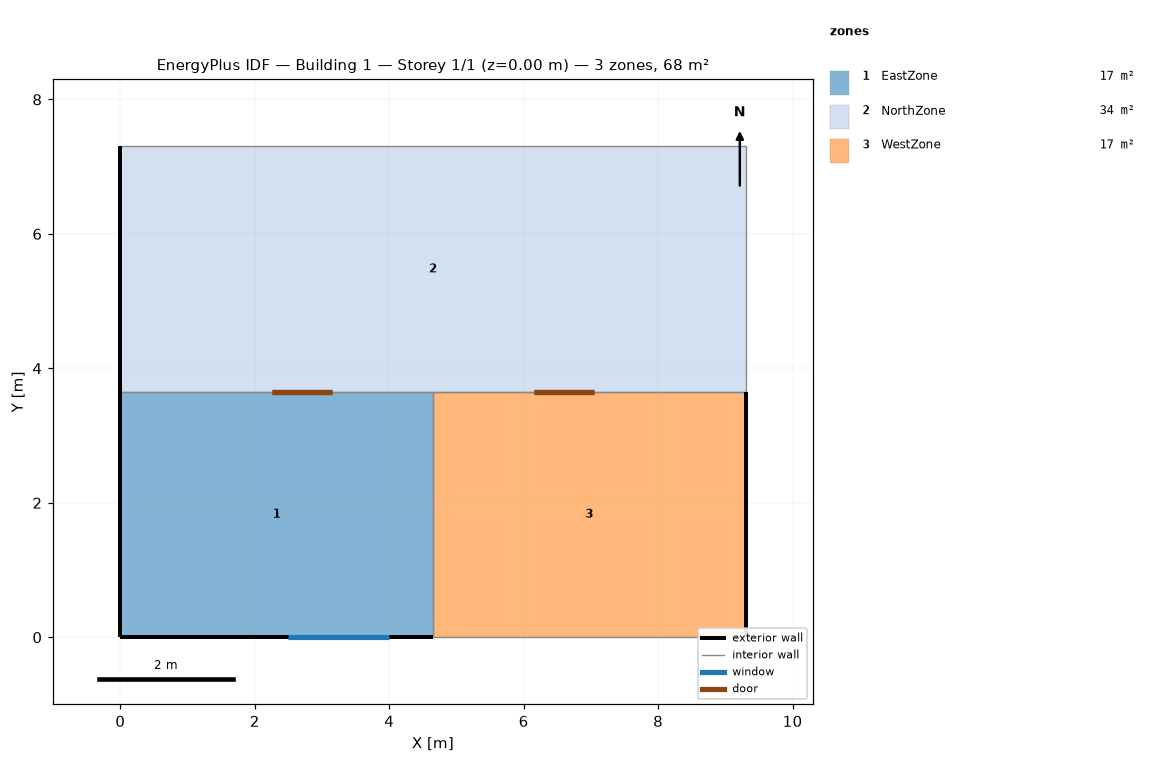
=== STOREY PLAN SPEC (per zone: floor XY polygon, exterior-wall plan segments, windows/doors) ===
zone 1: EastZone  (17.0 m²)
  floor: (4.65, 3.65) (4.65, 0.00) (0.00, 0.00) (0.00, 3.65)
  exterior wall: (0.00, 0.00) – (4.65, 0.00)  [4.7 m]
    window: (2.50, 0.00) – (4.00, 0.00)  [2.2 m²]
  exterior wall: (0.00, 3.65) – (0.00, 0.00)  [3.6 m]
  interior walls: 2
zone 2: NorthZone  (33.9 m²)
  floor: (9.30, 7.30) (9.30, 3.65) (0.00, 3.65) (0.00, 7.30)
  exterior wall: (0.00, 7.30) – (0.00, 3.65)  [3.6 m]
  interior walls: 4
zone 3: WestZone  (17.0 m²)
  floor: (9.30, 3.65) (9.30, 0.00) (4.65, 0.00) (4.65, 3.65)
  exterior wall: (9.30, 0.00) – (9.30, 3.65)  [3.6 m]
  interior walls: 3

=== DERIVED (storey summary) ===
Building: Building 1
Storey: 1 of 1  (floor level z = 0.00 m)
Storey gross floor area: 67.9 m²
Zones on this storey: 3
  - EastZone: floor 17.0 m²; exterior wall 8.3 m (30.4 m²); 1 window(s) 2.2 m²; WWR 7.4%
  - NorthZone: floor 33.9 m²; exterior wall 3.6 m (13.4 m²); WWR 0.0%
  - WestZone: floor 17.0 m²; exterior wall 3.6 m (13.4 m²); WWR 0.0%
Zone adjacency (shared interzone walls):
  - EastZone ↔ NorthZone
  - EastZone ↔ WestZone
  - NorthZone ↔ WestZone